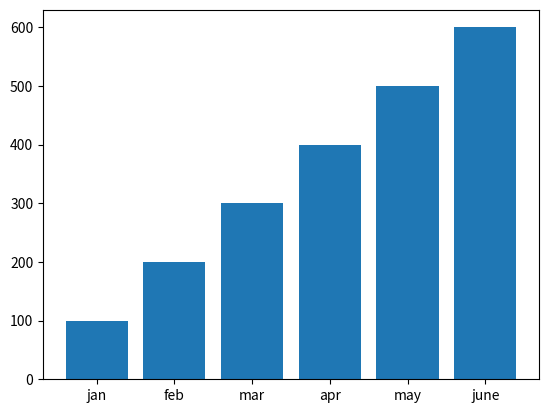

Here is the Python script that generated this plot:
import matplotlib.pyplot as plt

x_values = ["jan", "feb", "mar", "apr", "may", "june"]
y_values = [100, 200, 300, 400, 500, 600]

plt.bar(x_values, y_values)
plt.plot()

plt.show()
